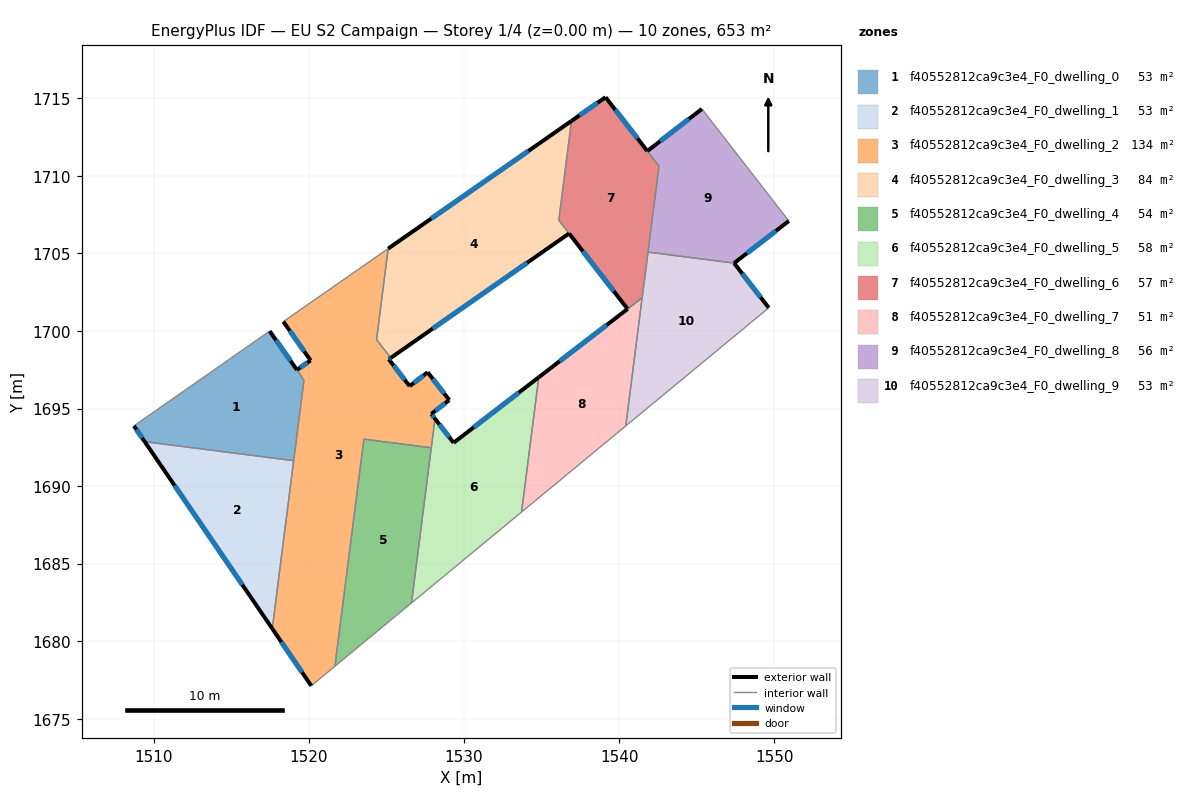
=== STOREY PLAN SPEC (per zone: floor XY polygon, exterior-wall plan segments, windows/doors) ===
zone 1: f40552812ca9c3e4_F0_dwelling_0  (52.5 m²)
  floor: (1517.48, 1700.00) (1519.69, 1696.84) (1519.03, 1691.64) (1509.42, 1692.87) (1508.73, 1693.89)
  exterior wall: (1508.73, 1693.89) – (1509.42, 1692.87)  [1.2 m]
    window: (1508.89, 1693.65) – (1509.26, 1693.11)  [1.0 m²]
  exterior wall: (1519.23, 1697.50) – (1517.48, 1700.00)  [3.1 m]
    window: (1518.82, 1698.08) – (1517.89, 1699.41)  [2.6 m²]
  interior walls: 4
zone 2: f40552812ca9c3e4_F0_dwelling_1  (52.8 m²)
  floor: (1519.03, 1691.64) (1517.65, 1680.82) (1509.42, 1692.87)
  exterior wall: (1509.42, 1692.87) – (1517.65, 1680.82)  [14.6 m]
    window: (1511.36, 1690.04) – (1515.71, 1683.65)  [12.3 m²]
  interior walls: 2
zone 3: f40552812ca9c3e4_F0_dwelling_2  (133.7 m²)
  floor: (1525.12, 1705.31) (1524.37, 1699.45) (1524.50, 1699.28) (1524.68, 1699.04) (1525.29, 1698.27) (1525.16, 1698.18) (1526.50, 1696.45) (1527.66, 1697.34) (1529.06, 1695.55) (1527.90, 1694.66) (1528.14, 1694.35) (1527.90, 1692.48) (1523.55, 1693.03) (1521.68, 1678.39) (1520.16, 1677.13) (1517.65, 1680.82) (1519.69, 1696.84) (1519.23, 1697.50) (1520.11, 1698.11) (1518.36, 1700.61)
  exterior wall: (1525.16, 1698.18) – (1525.28, 1698.27)  [0.2 m]
    window: (1525.19, 1698.20) – (1525.25, 1698.25)  [0.1 m²]
  exterior wall: (1526.50, 1696.45) – (1525.16, 1698.18)  [2.2 m]
    window: (1526.19, 1696.85) – (1525.47, 1697.77)  [1.9 m²]
  exterior wall: (1527.66, 1697.34) – (1526.50, 1696.45)  [1.5 m]
    window: (1527.39, 1697.13) – (1526.77, 1696.66)  [1.2 m²]
  exterior wall: (1529.06, 1695.55) – (1527.66, 1697.34)  [2.3 m]
    window: (1528.73, 1695.97) – (1527.99, 1696.92)  [1.9 m²]
  exterior wall: (1527.90, 1694.66) – (1529.06, 1695.55)  [1.5 m]
    window: (1528.17, 1694.87) – (1528.78, 1695.34)  [1.2 m²]
  exterior wall: (1528.14, 1694.35) – (1527.90, 1694.66)  [0.4 m]
    window: (1528.08, 1694.42) – (1527.95, 1694.58)  [0.3 m²]
  exterior wall: (1517.65, 1680.82) – (1520.16, 1677.13)  [4.5 m]
    window: (1518.24, 1679.95) – (1519.57, 1678.00)  [3.8 m²]
  exterior wall: (1520.11, 1698.11) – (1519.23, 1697.50)  [1.1 m]
    window: (1519.91, 1697.96) – (1519.44, 1697.64)  [0.9 m²]
  exterior wall: (1518.36, 1700.61) – (1520.11, 1698.11)  [3.1 m]
    window: (1518.77, 1700.02) – (1519.70, 1698.69)  [2.6 m²]
  interior walls: 12
zone 4: f40552812ca9c3e4_F0_dwelling_3  (84.0 m²)
  floor: (1536.93, 1713.54) (1536.11, 1707.14) (1536.78, 1706.29) (1525.29, 1698.27) (1524.68, 1699.04) (1524.50, 1699.28) (1524.37, 1699.45) (1525.12, 1705.31)
  exterior wall: (1536.93, 1713.54) – (1525.12, 1705.31)  [14.4 m]
    window: (1534.16, 1711.61) – (1527.89, 1707.25)  [12.1 m²]
  exterior wall: (1525.29, 1698.27) – (1536.78, 1706.29)  [14.0 m]
    window: (1527.99, 1700.16) – (1534.08, 1704.41)  [11.8 m²]
  interior walls: 6
zone 5: f40552812ca9c3e4_F0_dwelling_4  (54.4 m²)
  floor: (1527.90, 1692.48) (1526.62, 1682.47) (1521.68, 1678.39) (1523.55, 1693.03)
  interior walls: 4
zone 6: f40552812ca9c3e4_F0_dwelling_5  (58.5 m²)
  floor: (1534.82, 1697.02) (1533.71, 1688.33) (1526.62, 1682.47) (1528.14, 1694.35) (1529.33, 1692.80)
  exterior wall: (1529.33, 1692.80) – (1528.14, 1694.35)  [2.0 m]
    window: (1529.05, 1693.16) – (1528.42, 1693.98)  [1.7 m²]
  exterior wall: (1534.82, 1697.02) – (1529.33, 1692.80)  [6.9 m]
    window: (1533.53, 1696.03) – (1530.62, 1693.79)  [5.8 m²]
  interior walls: 4
zone 7: f40552812ca9c3e4_F0_dwelling_6  (56.5 m²)
  floor: (1539.13, 1715.07) (1542.57, 1710.63) (1541.49, 1702.15) (1540.54, 1701.42) (1536.11, 1707.14) (1536.93, 1713.54)
  exterior wall: (1539.13, 1715.07) – (1536.93, 1713.54)  [2.7 m]
    window: (1538.61, 1714.71) – (1537.45, 1713.90)  [2.3 m²]
  exterior wall: (1541.82, 1711.61) – (1539.13, 1715.07)  [4.4 m]
    window: (1541.19, 1712.42) – (1539.76, 1714.26)  [3.7 m²]
  exterior wall: (1536.78, 1706.29) – (1540.54, 1701.42)  [6.2 m]
    window: (1537.66, 1705.15) – (1539.66, 1702.57)  [5.2 m²]
  interior walls: 8
zone 8: f40552812ca9c3e4_F0_dwelling_7  (50.9 m²)
  floor: (1541.48, 1702.14) (1540.43, 1693.88) (1533.71, 1688.33) (1534.82, 1697.02)
  exterior wall: (1540.55, 1701.42) – (1534.82, 1697.02)  [7.2 m]
    window: (1539.20, 1700.39) – (1536.17, 1698.05)  [6.1 m²]
  interior walls: 4
zone 9: f40552812ca9c3e4_F0_dwelling_8  (56.3 m²)
  floor: (1545.34, 1714.32) (1550.94, 1707.09) (1547.41, 1704.38) (1541.86, 1705.09) (1542.57, 1710.63) (1541.82, 1711.60)
  exterior wall: (1545.34, 1714.32) – (1541.82, 1711.60)  [4.4 m]
    window: (1544.51, 1713.68) – (1542.65, 1712.24)  [3.8 m²]
  exterior wall: (1547.41, 1704.38) – (1550.94, 1707.09)  [4.4 m]
    window: (1548.24, 1705.02) – (1550.11, 1706.46)  [3.8 m²]
  interior walls: 4
zone 10: f40552812ca9c3e4_F0_dwelling_9  (53.4 m²)
  floor: (1547.41, 1704.38) (1549.65, 1701.50) (1540.44, 1693.89) (1541.48, 1702.14) (1540.54, 1701.42) (1541.49, 1702.15) (1541.63, 1703.22) (1541.86, 1705.09)
  exterior wall: (1549.65, 1701.50) – (1547.41, 1704.38)  [3.6 m]
    window: (1549.12, 1702.18) – (1547.94, 1703.70)  [3.1 m²]
  interior walls: 8

=== DERIVED (storey summary) ===
Building: EU S2 Campaign
Storey: 1 of 4  (floor level z = 0.00 m)
Storey gross floor area: 653.0 m²
Zones on this storey: 10
  - f40552812ca9c3e4_F0_dwelling_0: floor 52.5 m²; exterior wall 4.3 m (12.9 m²); 2 window(s) 3.6 m²; WWR 28.1%
  - f40552812ca9c3e4_F0_dwelling_1: floor 52.8 m²; exterior wall 14.6 m (43.8 m²); 1 window(s) 12.3 m²; WWR 28.1%
  - f40552812ca9c3e4_F0_dwelling_2: floor 133.7 m²; exterior wall 16.5 m (49.6 m²); 9 window(s) 13.9 m²; WWR 28.1%
  - f40552812ca9c3e4_F0_dwelling_3: floor 84.0 m²; exterior wall 28.4 m (85.2 m²); 2 window(s) 24.0 m²; WWR 28.1%
  - f40552812ca9c3e4_F0_dwelling_4: floor 54.4 m²
  - f40552812ca9c3e4_F0_dwelling_5: floor 58.5 m²; exterior wall 8.9 m (26.7 m²); 2 window(s) 7.5 m²; WWR 28.1%
  - f40552812ca9c3e4_F0_dwelling_6: floor 56.5 m²; exterior wall 13.2 m (39.6 m²); 3 window(s) 11.1 m²; WWR 28.1%
  - f40552812ca9c3e4_F0_dwelling_7: floor 50.9 m²; exterior wall 7.2 m (21.7 m²); 1 window(s) 6.1 m²; WWR 28.1%
  - f40552812ca9c3e4_F0_dwelling_8: floor 56.3 m²; exterior wall 8.9 m (26.7 m²); 2 window(s) 7.5 m²; WWR 28.1%
  - f40552812ca9c3e4_F0_dwelling_9: floor 53.4 m²; exterior wall 3.6 m (10.9 m²); 1 window(s) 3.1 m²; WWR 28.1%
Zone adjacency (shared interzone walls):
  - f40552812ca9c3e4_F0_dwelling_0 ↔ f40552812ca9c3e4_F0_dwelling_1
  - f40552812ca9c3e4_F0_dwelling_0 ↔ f40552812ca9c3e4_F0_dwelling_2
  - f40552812ca9c3e4_F0_dwelling_1 ↔ f40552812ca9c3e4_F0_dwelling_2
  - f40552812ca9c3e4_F0_dwelling_2 ↔ f40552812ca9c3e4_F0_dwelling_3
  - f40552812ca9c3e4_F0_dwelling_2 ↔ f40552812ca9c3e4_F0_dwelling_4
  - f40552812ca9c3e4_F0_dwelling_2 ↔ f40552812ca9c3e4_F0_dwelling_5
  - f40552812ca9c3e4_F0_dwelling_3 ↔ f40552812ca9c3e4_F0_dwelling_6
  - f40552812ca9c3e4_F0_dwelling_4 ↔ f40552812ca9c3e4_F0_dwelling_5
  - f40552812ca9c3e4_F0_dwelling_5 ↔ f40552812ca9c3e4_F0_dwelling_7
  - f40552812ca9c3e4_F0_dwelling_6 ↔ f40552812ca9c3e4_F0_dwelling_8
  - f40552812ca9c3e4_F0_dwelling_6 ↔ f40552812ca9c3e4_F0_dwelling_9
  - f40552812ca9c3e4_F0_dwelling_7 ↔ f40552812ca9c3e4_F0_dwelling_9
  - f40552812ca9c3e4_F0_dwelling_8 ↔ f40552812ca9c3e4_F0_dwelling_9